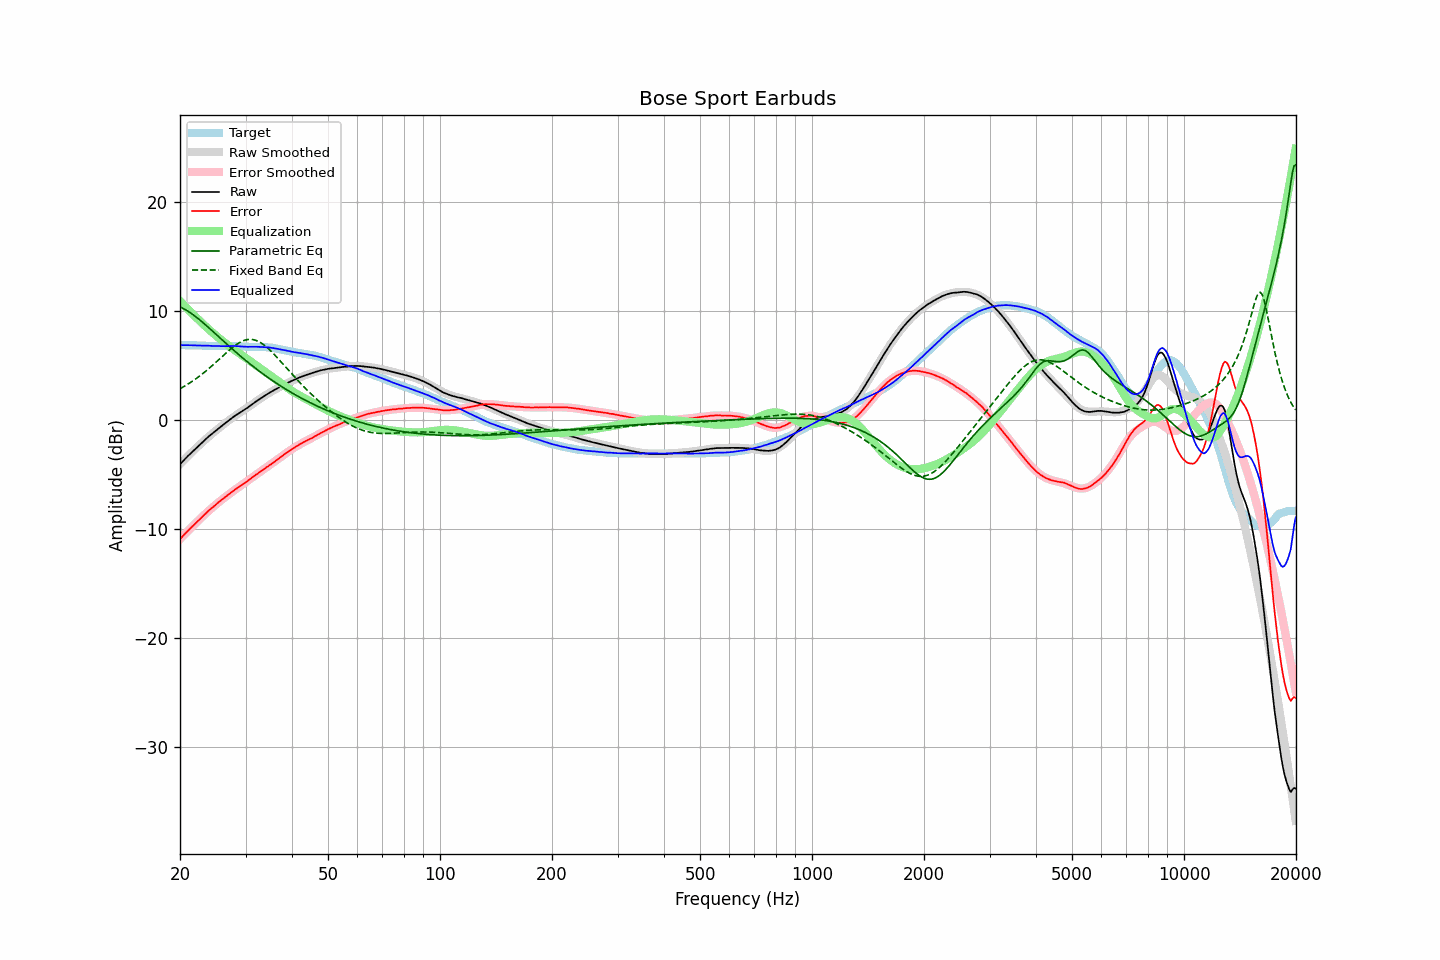

Source data for this figure (header and first rows):
frequency, raw, error, smoothed, error_smoothed, equalization, parametric_eq, fixed_band_eq, equalized_raw, equalized_smoothed, target
20.00, -4.06, -10.92, -4.05, -10.92, 10.92, 10.37, 2.87, 6.86, 6.87, 6.86
20.20, -3.90, -10.76, -3.90, -10.77, 10.77, 10.30, 2.95, 6.87, 6.87, 6.86
20.40, -3.75, -10.61, -3.75, -10.61, 10.61, 10.23, 3.04, 6.86, 6.86, 6.86
20.61, -3.59, -10.46, -3.59, -10.46, 10.46, 10.15, 3.12, 6.86, 6.86, 6.86
20.81, -3.44, -10.29, -3.44, -10.30, 10.30, 10.07, 3.21, 6.87, 6.86, 6.85
21.02, -3.29, -10.14, -3.30, -10.15, 10.15, 9.97, 3.30, 6.86, 6.86, 6.85
21.23, -3.15, -10.00, -3.15, -10.00, 10.00, 9.88, 3.39, 6.85, 6.86, 6.85
21.44, -3.00, -9.86, -3.00, -9.86, 9.86, 9.78, 3.49, 6.86, 6.85, 6.86
21.66, -2.86, -9.72, -2.86, -9.71, 9.71, 9.67, 3.59, 6.85, 6.85, 6.85
21.87, -2.72, -9.57, -2.72, -9.56, 9.56, 9.56, 3.69, 6.85, 6.85, 6.85
22.09, -2.58, -9.42, -2.57, -9.42, 9.42, 9.45, 3.80, 6.84, 6.84, 6.84
22.31, -2.44, -9.28, -2.44, -9.27, 9.27, 9.33, 3.90, 6.84, 6.84, 6.84
22.54, -2.31, -9.15, -2.30, -9.13, 9.13, 9.21, 4.01, 6.82, 6.83, 6.83
22.76, -2.17, -9.00, -2.16, -8.99, 8.99, 9.09, 4.13, 6.82, 6.83, 6.83
22.99, -2.03, -8.85, -2.03, -8.85, 8.85, 8.97, 4.24, 6.82, 6.82, 6.82
23.22, -1.89, -8.70, -1.89, -8.71, 8.71, 8.84, 4.36, 6.82, 6.82, 6.81
23.45, -1.76, -8.57, -1.76, -8.57, 8.57, 8.71, 4.48, 6.82, 6.81, 6.81
23.69, -1.62, -8.43, -1.63, -8.44, 8.44, 8.58, 4.60, 6.81, 6.81, 6.80
23.92, -1.49, -8.28, -1.50, -8.30, 8.30, 8.45, 4.73, 6.81, 6.80, 6.79
24.16, -1.37, -8.16, -1.37, -8.17, 8.17, 8.32, 4.86, 6.80, 6.80, 6.79
24.40, -1.25, -8.04, -1.25, -8.04, 8.04, 8.19, 4.99, 6.79, 6.79, 6.79
24.65, -1.13, -7.92, -1.12, -7.91, 7.91, 8.05, 5.12, 6.78, 6.79, 6.79
24.89, -1.01, -7.80, -1.00, -7.79, 7.79, 7.92, 5.25, 6.78, 6.79, 6.79
25.14, -0.88, -7.66, -0.88, -7.66, 7.66, 7.78, 5.38, 6.79, 6.78, 6.78
25.39, -0.76, -7.53, -0.76, -7.54, 7.54, 7.65, 5.52, 6.79, 6.78, 6.77
25.65, -0.65, -7.42, -0.64, -7.42, 7.42, 7.51, 5.66, 6.77, 6.78, 6.77
25.91, -0.53, -7.31, -0.53, -7.31, 7.31, 7.38, 5.79, 6.77, 6.78, 6.77
26.16, -0.41, -7.19, -0.41, -7.19, 7.19, 7.24, 5.93, 6.78, 6.78, 6.78
26.43, -0.30, -7.08, -0.30, -7.07, 7.07, 7.11, 6.06, 6.77, 6.78, 6.78
26.69, -0.19, -6.97, -0.18, -6.96, 6.96, 6.98, 6.20, 6.77, 6.78, 6.78
26.96, -0.07, -6.84, -0.07, -6.85, 6.85, 6.84, 6.33, 6.78, 6.78, 6.77
27.23, 0.04, -6.73, 0.04, -6.74, 6.74, 6.71, 6.45, 6.78, 6.78, 6.77
27.50, 0.15, -6.62, 0.15, -6.63, 6.63, 6.58, 6.58, 6.78, 6.77, 6.77
27.77, 0.26, -6.52, 0.25, -6.52, 6.52, 6.45, 6.70, 6.79, 6.77, 6.78
28.05, 0.37, -6.40, 0.35, -6.42, 6.42, 6.32, 6.81, 6.79, 6.77, 6.77
28.33, 0.46, -6.30, 0.45, -6.31, 6.31, 6.19, 6.91, 6.77, 6.77, 6.76
28.62, 0.56, -6.19, 0.55, -6.21, 6.21, 6.07, 7.01, 6.77, 6.76, 6.75
28.90, 0.65, -6.11, 0.65, -6.10, 6.10, 5.94, 7.10, 6.75, 6.75, 6.76
29.19, 0.75, -6.00, 0.75, -6.00, 6.00, 5.82, 7.18, 6.75, 6.75, 6.75
29.48, 0.84, -5.90, 0.85, -5.89, 5.89, 5.69, 7.25, 6.73, 6.74, 6.74
29.78, 0.94, -5.79, 0.95, -5.79, 5.79, 5.57, 7.30, 6.73, 6.74, 6.73
30.08, 1.03, -5.70, 1.05, -5.68, 5.68, 5.45, 7.35, 6.71, 6.73, 6.73
30.38, 1.13, -5.59, 1.15, -5.58, 5.58, 5.33, 7.38, 6.71, 6.73, 6.72
30.68, 1.24, -5.47, 1.25, -5.48, 5.48, 5.21, 7.39, 6.72, 6.73, 6.71
30.99, 1.35, -5.36, 1.35, -5.37, 5.37, 5.09, 7.39, 6.72, 6.72, 6.71
31.30, 1.45, -5.26, 1.45, -5.26, 5.26, 4.97, 7.38, 6.71, 6.72, 6.71
31.61, 1.56, -5.15, 1.56, -5.16, 5.16, 4.86, 7.36, 6.72, 6.71, 6.71
31.93, 1.67, -5.03, 1.66, -5.05, 5.05, 4.74, 7.31, 6.72, 6.71, 6.70
32.24, 1.77, -4.94, 1.76, -4.94, 4.94, 4.63, 7.26, 6.72, 6.71, 6.71
32.57, 1.87, -4.83, 1.87, -4.84, 4.84, 4.52, 7.19, 6.71, 6.71, 6.70
32.89, 1.97, -4.73, 1.97, -4.74, 4.74, 4.41, 7.11, 6.71, 6.70, 6.70
33.22, 2.07, -4.63, 2.07, -4.63, 4.63, 4.30, 7.02, 6.70, 6.70, 6.70
33.55, 2.16, -4.53, 2.16, -4.53, 4.53, 4.19, 6.91, 6.69, 6.69, 6.69
33.89, 2.26, -4.42, 2.26, -4.43, 4.43, 4.08, 6.80, 6.69, 6.68, 6.68
34.23, 2.35, -4.31, 2.35, -4.32, 4.32, 3.98, 6.68, 6.67, 6.67, 6.66
34.57, 2.44, -4.22, 2.44, -4.22, 4.22, 3.87, 6.54, 6.66, 6.66, 6.66
34.92, 2.53, -4.11, 2.53, -4.11, 4.11, 3.77, 6.41, 6.64, 6.64, 6.64
35.27, 2.61, -4.02, 2.61, -4.01, 4.01, 3.67, 6.26, 6.62, 6.62, 6.63
35.62, 2.70, -3.90, 2.70, -3.90, 3.90, 3.57, 6.11, 6.60, 6.60, 6.60
35.97, 2.78, -3.80, 2.78, -3.79, 3.79, 3.47, 5.96, 6.57, 6.58, 6.58
... 635 more rows
